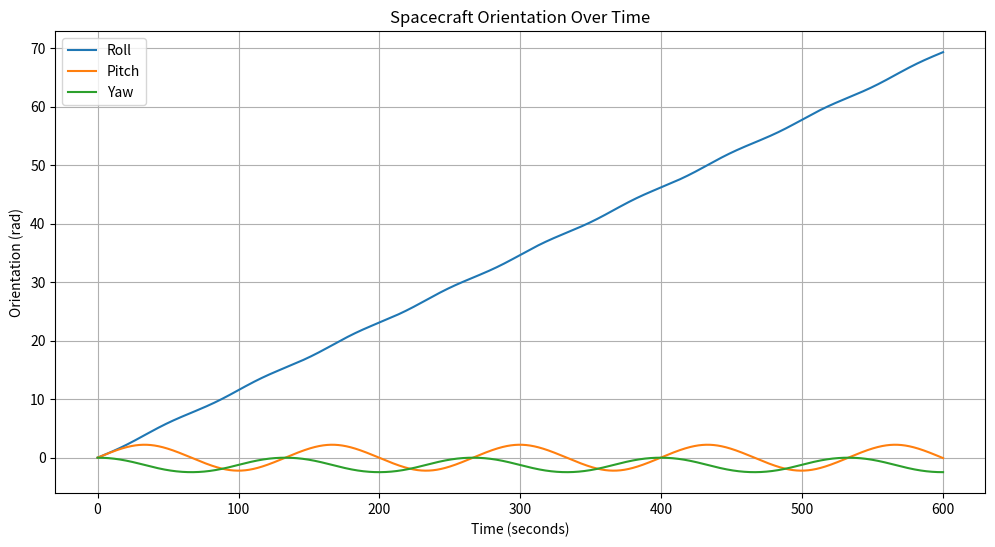

This figure's Python source:
import numpy as np
import matplotlib.pyplot as plt
from scipy.integrate import odeint

class Spacecraft:
    def __init__(self, inertia, initial_orientation, initial_angular_velocity):
        """
        Initializes the spacecraft with its physical properties.
        inertia: 3x3 inertia matrix.
        initial_orientation: Initial orientation (roll, pitch, yaw) or quaternion.
        initial_angular_velocity: Initial angular velocity vector.
        """
        self.inertia = inertia
        self.orientation = initial_orientation
        self.angular_velocity = initial_angular_velocity

    def rotational_kinematics(self, state, t):
        """
        Computes the spacecraft's rotational kinematics for torque-free motion.
        state: Current state of the spacecraft [orientation, angular_velocity].
        t: Time variable.
        return: Derivative of the state.
        """
        # Unpack the state
        orientation, angular_velocity = state[:3], state[3:]

        # Compute the derivative of orientation, for simplicity using angular velocity directly
        # In more complex simulations, quaternion or rotation matrix approaches are used
        orientation_dot = angular_velocity

        # Torque-free motion: angular momentum is conserved
        # ω_dot = I^-1 * (I * ω x ω)
        inertia_inv = np.linalg.inv(self.inertia)
        angular_velocity_dot = inertia_inv @ (np.cross(self.inertia @ angular_velocity, angular_velocity))

        # Combine the derivatives
        state_dot = np.concatenate([orientation_dot, angular_velocity_dot])
        return state_dot

    def simulate_motion(self, total_time, time_step):
        """
        Simulates the spacecraft motion over a given time period.
        total_time: Total time for the simulation.
        time_step: Time step for the simulation.
        return: Time vector and state history.
        """
        time = np.arange(0, total_time, time_step)
        initial_state = np.concatenate([self.orientation, self.angular_velocity])
        state_history = odeint(self.rotational_kinematics, initial_state, time)
        return time, state_history

# Example usage
# Defining a simple spacecraft
inertia = np.diag([10, 15, 20])  # Simple diagonal inertia matrix
initial_orientation = np.array([0, 0, 0])  # Assuming initial orientation is zero
initial_angular_velocity = np.array([0.1, 0.1, 0])  # Some initial angular velocity

# Creating the spacecraft
spacecraft = Spacecraft(inertia, initial_orientation, initial_angular_velocity)

# Simulating the motion for 60 seconds with a time step of 0.1 seconds
time, state_history = spacecraft.simulate_motion(600, 0.1)

# Plotting the orientation over time
plt.figure(figsize=(12, 6))
plt.plot(time, state_history[:, :3])
plt.title('Spacecraft Orientation Over Time')
plt.xlabel('Time (seconds)')
plt.ylabel('Orientation (rad)')
plt.legend(['Roll', 'Pitch', 'Yaw'])
plt.grid(True)
plt.show()
